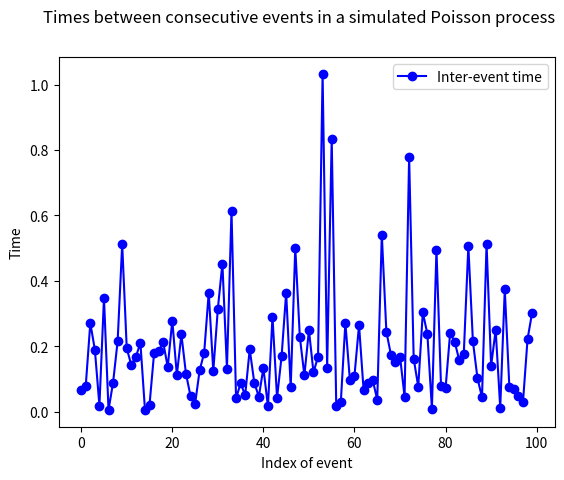
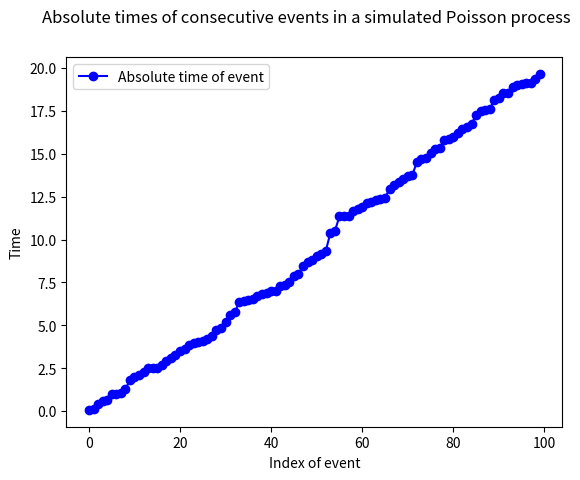
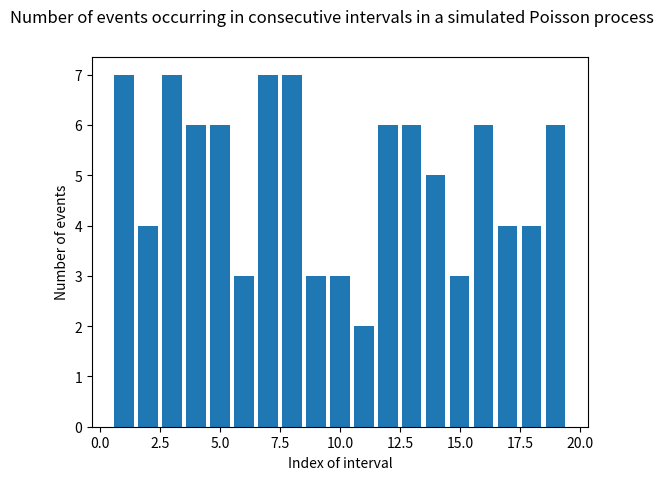

Generate these figures, in order, with matplotlib:
import random
import math
import statistics
import matplotlib.pyplot as plt


_lambda = 5
_num_events = 100
_event_num = []
_inter_event_times = []
_event_times = []
_event_time = 0

print('EVENT_NUM,INTER_EVENT_T,EVENT_T')

for i in range(_num_events):
	_event_num.append(i)
	#Get a random probability value from the uniform distribution's PDF
	n = random.random()

	#Generate the inter-event time from the exponential distribution's CDF using the Inverse-CDF technique
	_inter_event_time = -1 * math.log(1.0 - n) / _lambda
	_inter_event_times.append(_inter_event_time)

	#Add the inter-event time to the running sum to get the next absolute event time
	_event_time = _event_time + _inter_event_time
	_event_times.append(_event_time)

	#print it all out
	print(str(i) +',' + str(_inter_event_time) + ',' + str(_event_time))

#plot the inter-event times
fig = plt.figure()
fig.suptitle('Times between consecutive events in a simulated Poisson process')
plot, = plt.plot(_event_num, _inter_event_times, 'bo-', label='Inter-event time')
plt.legend(handles=[plot])
plt.xlabel('Index of event')
plt.ylabel('Time')
plt.show()


#plot the absolute event times
fig = plt.figure()
fig.suptitle('Absolute times of consecutive events in a simulated Poisson process')
plot, = plt.plot(_event_num, _event_times, 'bo-', label='Absolute time of event')
plt.legend(handles=[plot])
plt.xlabel('Index of event')
plt.ylabel('Time')
plt.show()

_interval_nums = []
_num_events_in_interval = []
_interval_num = 1
_num_events = 0

print('INTERVAL_NUM,NUM_EVENTS')

for i in range(len(_event_times)):
	_event_time = _event_times[i]
	if _event_time <= _interval_num:
		_num_events += 1
	else:
		_interval_nums.append(_interval_num)
		_num_events_in_interval.append(_num_events)

		print(str(_interval_num) +',' + str(_num_events))

		_interval_num += 1

		_num_events = 1

#print the mean number of events per unit time
print(statistics.mean(_num_events_in_interval))

#plot the number of events in consecutive intervals
fig = plt.figure()
fig.suptitle('Number of events occurring in consecutive intervals in a simulated Poisson process')
plt.bar(_interval_nums, _num_events_in_interval)
plt.xlabel('Index of interval')
plt.ylabel('Number of events')
plt.show()